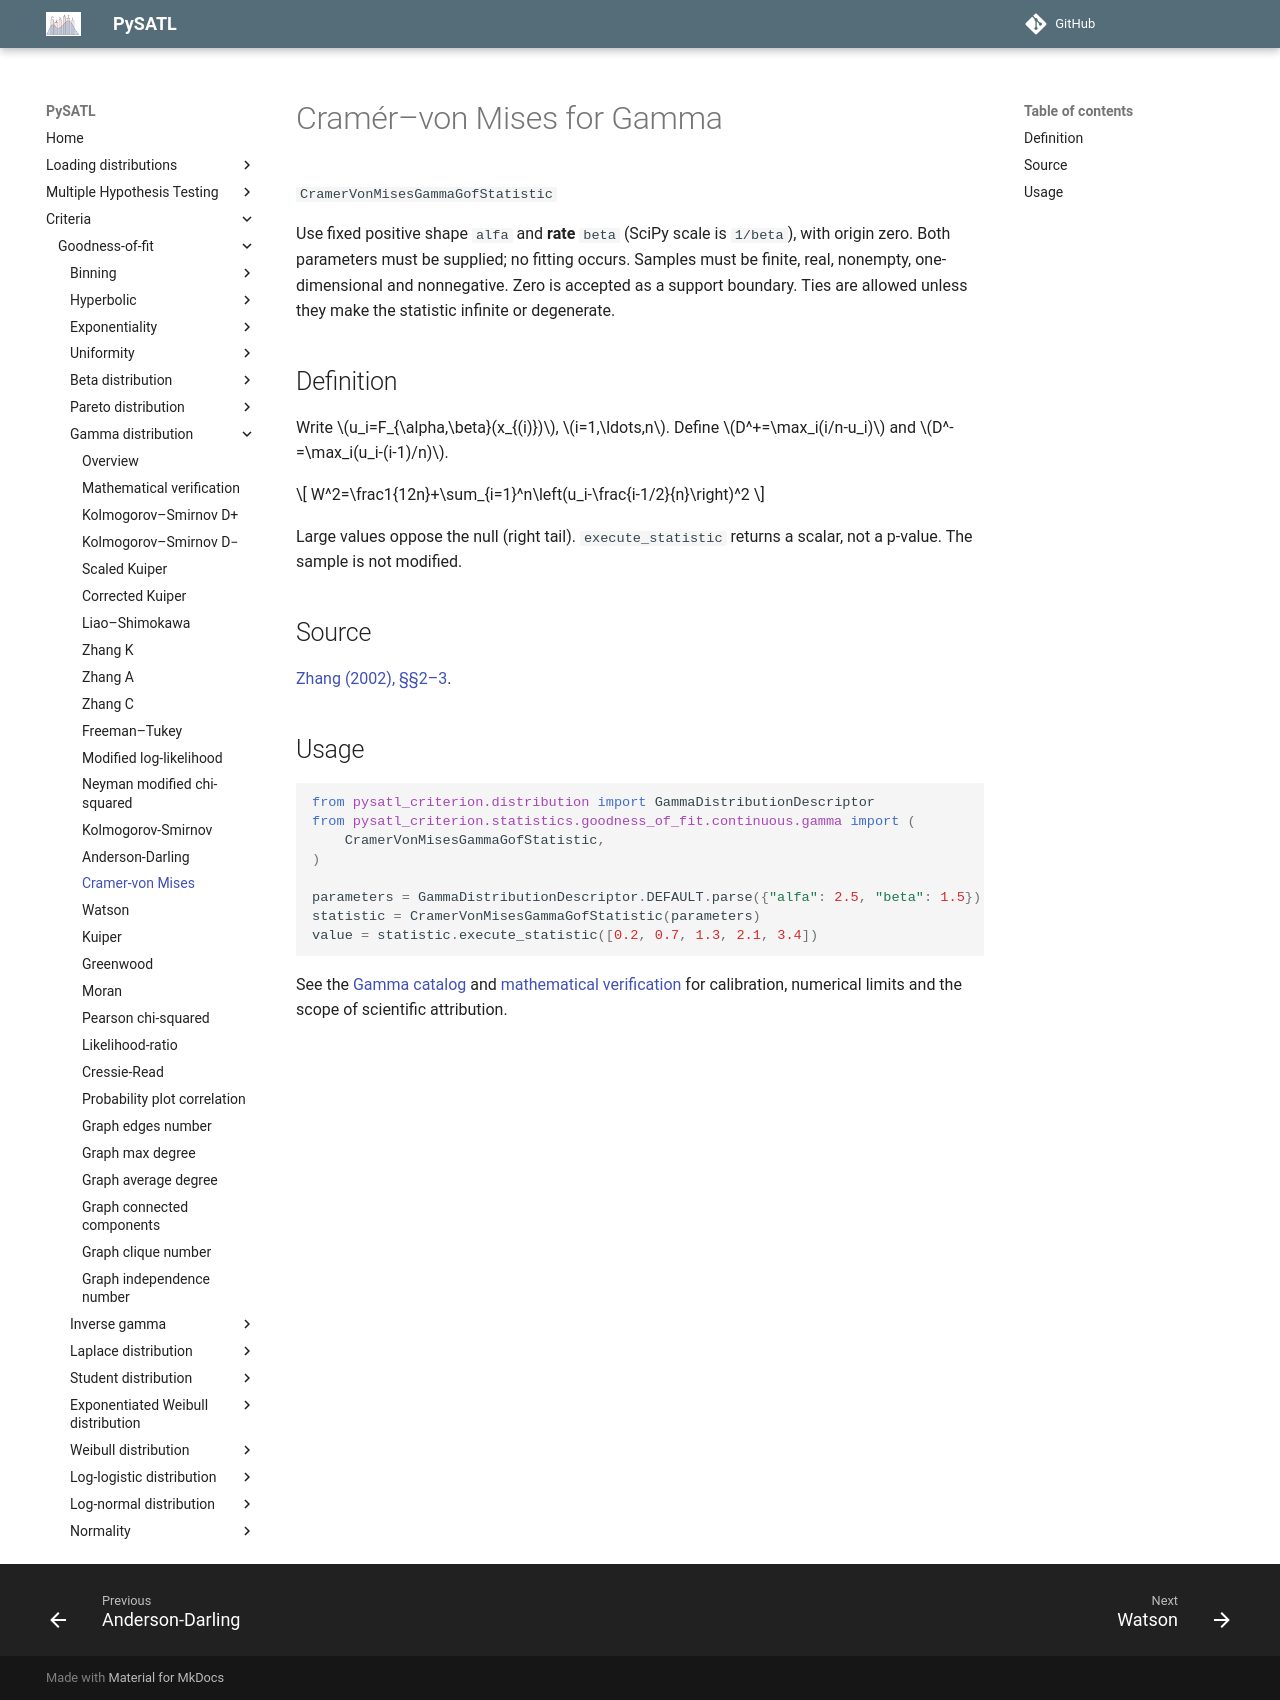

repository: PySATL/pysatl-criterion · page: en/main/criteria/goodness-of-fit/gamma/cvm_gamma_criterion/index.html · generator: mkdocs

# Cramér–von Mises for Gamma

`CramerVonMisesGammaGofStatistic`

Use fixed positive shape `alfa` and **rate** `beta` (SciPy scale is `1/beta`), with origin zero. Both parameters must be supplied; no fitting occurs. Samples must be finite, real, nonempty, one-dimensional and nonnegative. Zero is accepted as a support boundary. Ties are allowed unless they make the statistic infinite or degenerate.

## Definition

Write $u_i=F_{\alpha,\beta}(x_{(i)})$, $i=1,\ldots,n$. Define $D^+=\max_i(i/n-u_i)$ and $D^-=\max_i(u_i-(i-1)/n)$.

$$
W^2=\frac1{12n}+\sum_{i=1}^n\left(u_i-\frac{i-1/2}{n}\right)^2
$$



Large values oppose the null (right tail). `execute_statistic` returns a scalar, not a p-value. The sample is not modified.

## Source

[Zhang (2002), §§2–3](https://doi.org/10.1111/1467-9868.00337).

## Usage

```python
from pysatl_criterion.distribution import GammaDistributionDescriptor
from pysatl_criterion.statistics.goodness_of_fit.continuous.gamma import (
    CramerVonMisesGammaGofStatistic,
)

parameters = GammaDistributionDescriptor.DEFAULT.parse({"alfa": 2.5, "beta": 1.5})
statistic = CramerVonMisesGammaGofStatistic(parameters)
value = statistic.execute_statistic([0.2, 0.7, 1.3, 2.1, 3.4])
```

See the [Gamma catalog](index.md) and [mathematical verification](mathematical-validation.md)
for calibration, numerical limits and the scope of scientific attribution.
